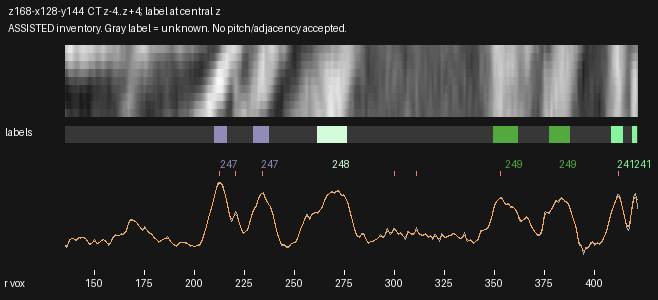

Values plotted in this chart, from the file beside it:
radius_voxels, x_local, y_local, CT_mean3z, CT_central_z, CT_smoothed, label_nearest_central_z
135.5, 2.383, 74.52, 62.91, 58.19, 62.06, 0
136.0, 2.821, 74.76, 58.75, 53.57, 63.21, 0
136.5, 3.258, 75, 62.46, 57.12, 66.63, 0
137.0, 3.696, 75.24, 72.94, 67.8, 71.67, 0
137.5, 4.133, 75.48, 79.95, 75.22, 76.74, 0
138.0, 4.571, 75.73, 81.94, 77.38, 80.48, 0
138.5, 5.008, 75.97, 84.71, 80.32, 82.45, 0
139.0, 5.446, 76.21, 84.08, 79.37, 82.86, 0
139.5, 5.884, 76.45, 82.93, 77.76, 82.18, 0
140.0, 6.321, 76.69, 80.74, 75.63, 81.12, 0
140.5, 6.759, 76.94, 78.27, 73.28, 80.58, 0
141.0, 7.196, 77.18, 78.8, 74.46, 81.2, 0
141.5, 7.634, 77.42, 83.1, 79.87, 82.75, 0
142.0, 8.071, 77.66, 86.93, 84.41, 84.3, 0
142.5, 8.509, 77.9, 85.81, 82.94, 85.17, 0
143.0, 8.946, 78.15, 84.38, 81.29, 85.53, 0
143.5, 9.384, 78.39, 85.76, 82.46, 85.82, 0
144.0, 9.821, 78.63, 86.81, 83.15, 86.04, 0
144.5, 10.26, 78.87, 86.95, 82.88, 85.75, 0
145.0, 10.7, 79.11, 85.96, 81.44, 84.59, 0
145.5, 11.13, 79.36, 83.44, 78.46, 82.4, 0
146.0, 11.57, 79.6, 80.09, 74.95, 79.27, 0
146.5, 12.01, 79.84, 76.54, 71.37, 75.5, 0
147.0, 12.45, 80.08, 70.21, 64.51, 71.87, 0
147.5, 12.88, 80.32, 65.28, 59.26, 69.5, 0
148.0, 13.32, 80.57, 66.99, 61.19, 69.18, 0
148.5, 13.76, 80.81, 69.8, 64.28, 70.72, 0
149.0, 14.2, 81.05, 72.95, 67.9, 73.13, 0
149.5, 14.63, 81.29, 77.65, 73.17, 75.08, 0
150.0, 15.07, 81.53, 79.86, 75.65, 75.41, 0
150.5, 15.51, 81.78, 74.83, 70.55, 73.96, 0
151.0, 15.95, 82.02, 69.04, 64.99, 71.91, 0
151.5, 16.38, 82.26, 68.48, 63.92, 70.73, 0
152.0, 16.82, 82.5, 69.68, 65.19, 71.06, 0
152.5, 17.26, 82.74, 72.12, 67.86, 72.65, 0
153.0, 17.7, 82.99, 74.4, 70.16, 74.97, 0
153.5, 18.13, 83.23, 77.82, 73.29, 77.39, 0
154.0, 18.57, 83.47, 81.52, 76.96, 79.14, 0
154.5, 19.01, 83.71, 82.16, 77.41, 79.51, 0
155.0, 19.45, 83.95, 79.14, 74.49, 78.32, 0
155.5, 19.88, 84.2, 76.79, 72.55, 75.87, 0
156.0, 20.32, 84.44, 73.58, 69.67, 72.73, 0
156.5, 20.76, 84.68, 68.1, 64.29, 69.77, 0
157.0, 21.2, 84.92, 63.97, 60.3, 68.25, 0
157.5, 21.63, 85.16, 65.89, 62.59, 69.17, 0
158.0, 22.07, 85.41, 69.94, 67.15, 72.66, 0
158.5, 22.51, 85.65, 77.77, 75.64, 77.8, 0
159.0, 22.95, 85.89, 85.54, 83.93, 83.18, 0
159.5, 23.38, 86.13, 89.21, 87.57, 87.62, 0
160.0, 23.82, 86.37, 92.39, 90.73, 90.59, 0
160.5, 24.26, 86.62, 93.76, 91.74, 92.11, 0
161.0, 24.7, 86.86, 93.2, 90.56, 92.52, 0
161.5, 25.13, 87.1, 91.85, 88.76, 92.44, 0
162.0, 25.57, 87.34, 91.52, 88.25, 92.54, 0
162.5, 26.01, 87.58, 92.27, 88.82, 93.14, 0
163.0, 26.45, 87.83, 94.33, 90.44, 94.12, 0
163.5, 26.88, 88.07, 96.34, 92.09, 95.07, 0
164.0, 27.32, 88.31, 95.69, 90.71, 95.9, 0
164.5, 27.76, 88.55, 95.08, 89.08, 97.16, 0
165.0, 28.2, 88.79, 97.31, 91.21, 99.68, 0
... 513 more rows
